Labelled photos from "data", an image-classification folder in Yashdot2005/VisionGuard. The possible labels are: defective, normal.

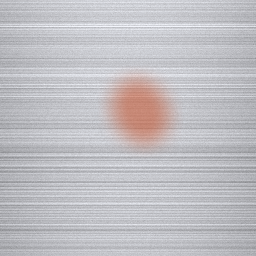
Label: defective

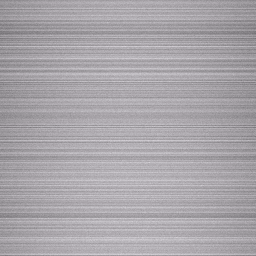
Label: normal

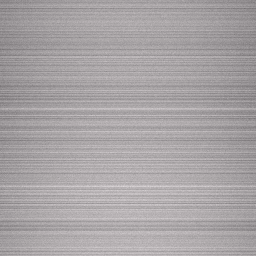
Label: normal

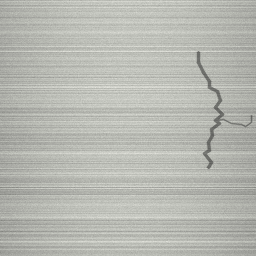
Label: defective

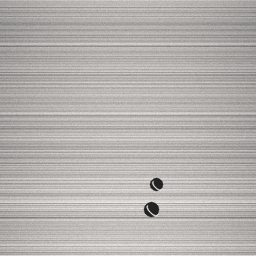
Label: defective

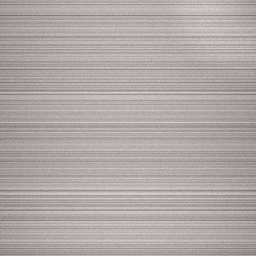
Label: normal
